2-way image classification set "Autism-4" from GitHub (luis051995/Sistema-De-Detecci-n-Temprana-De-Indicadores-De-Autismo-Mediante-Procesamiento-De-Im-genes-); label vocabulary: autism, no autism.

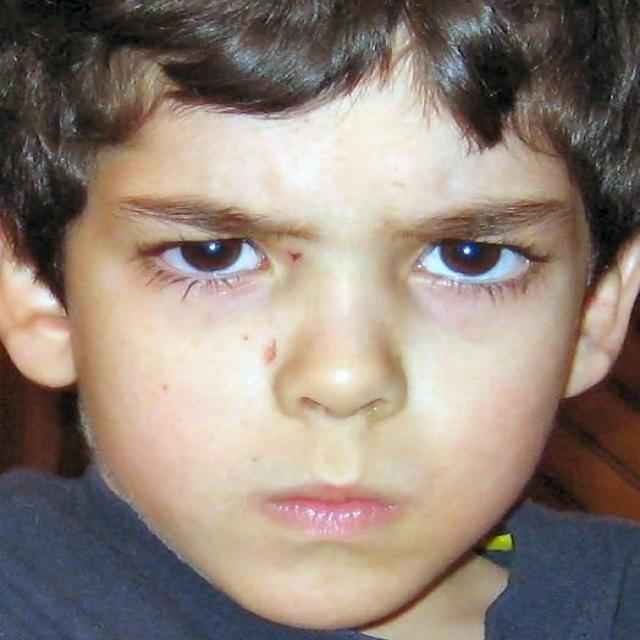
Label: autism

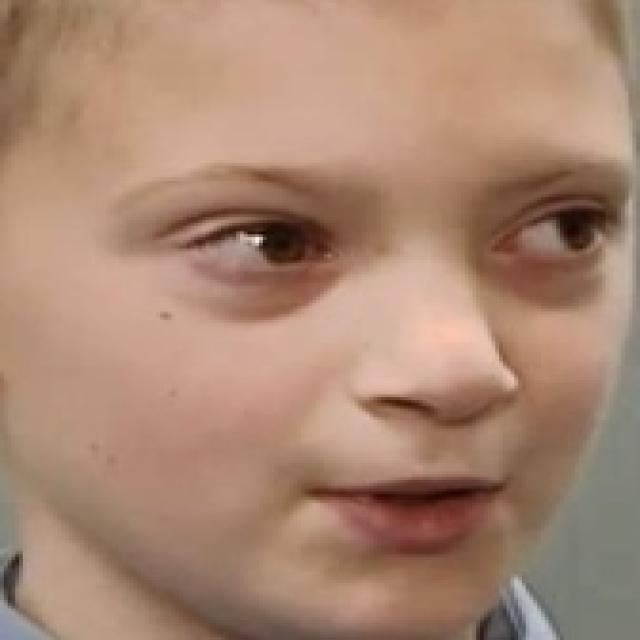
Label: no autism

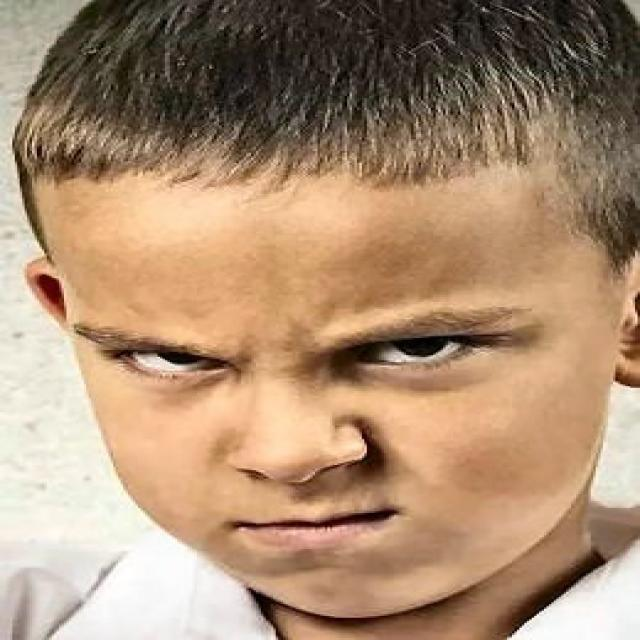
Label: autism

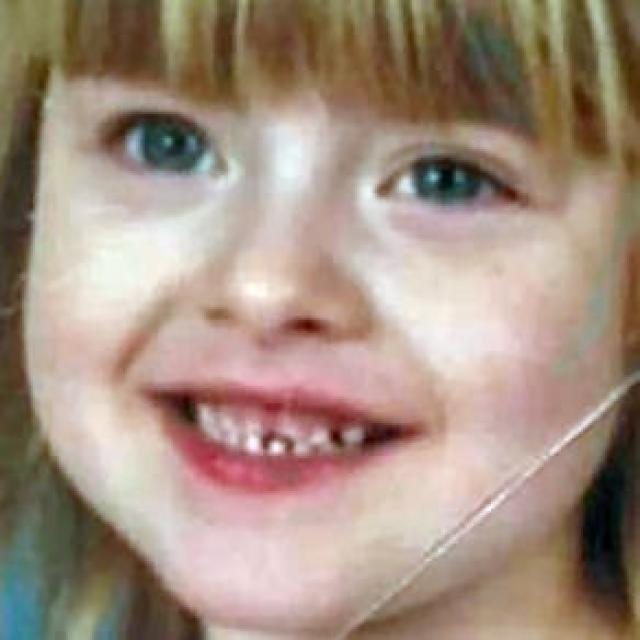
Label: no autism
